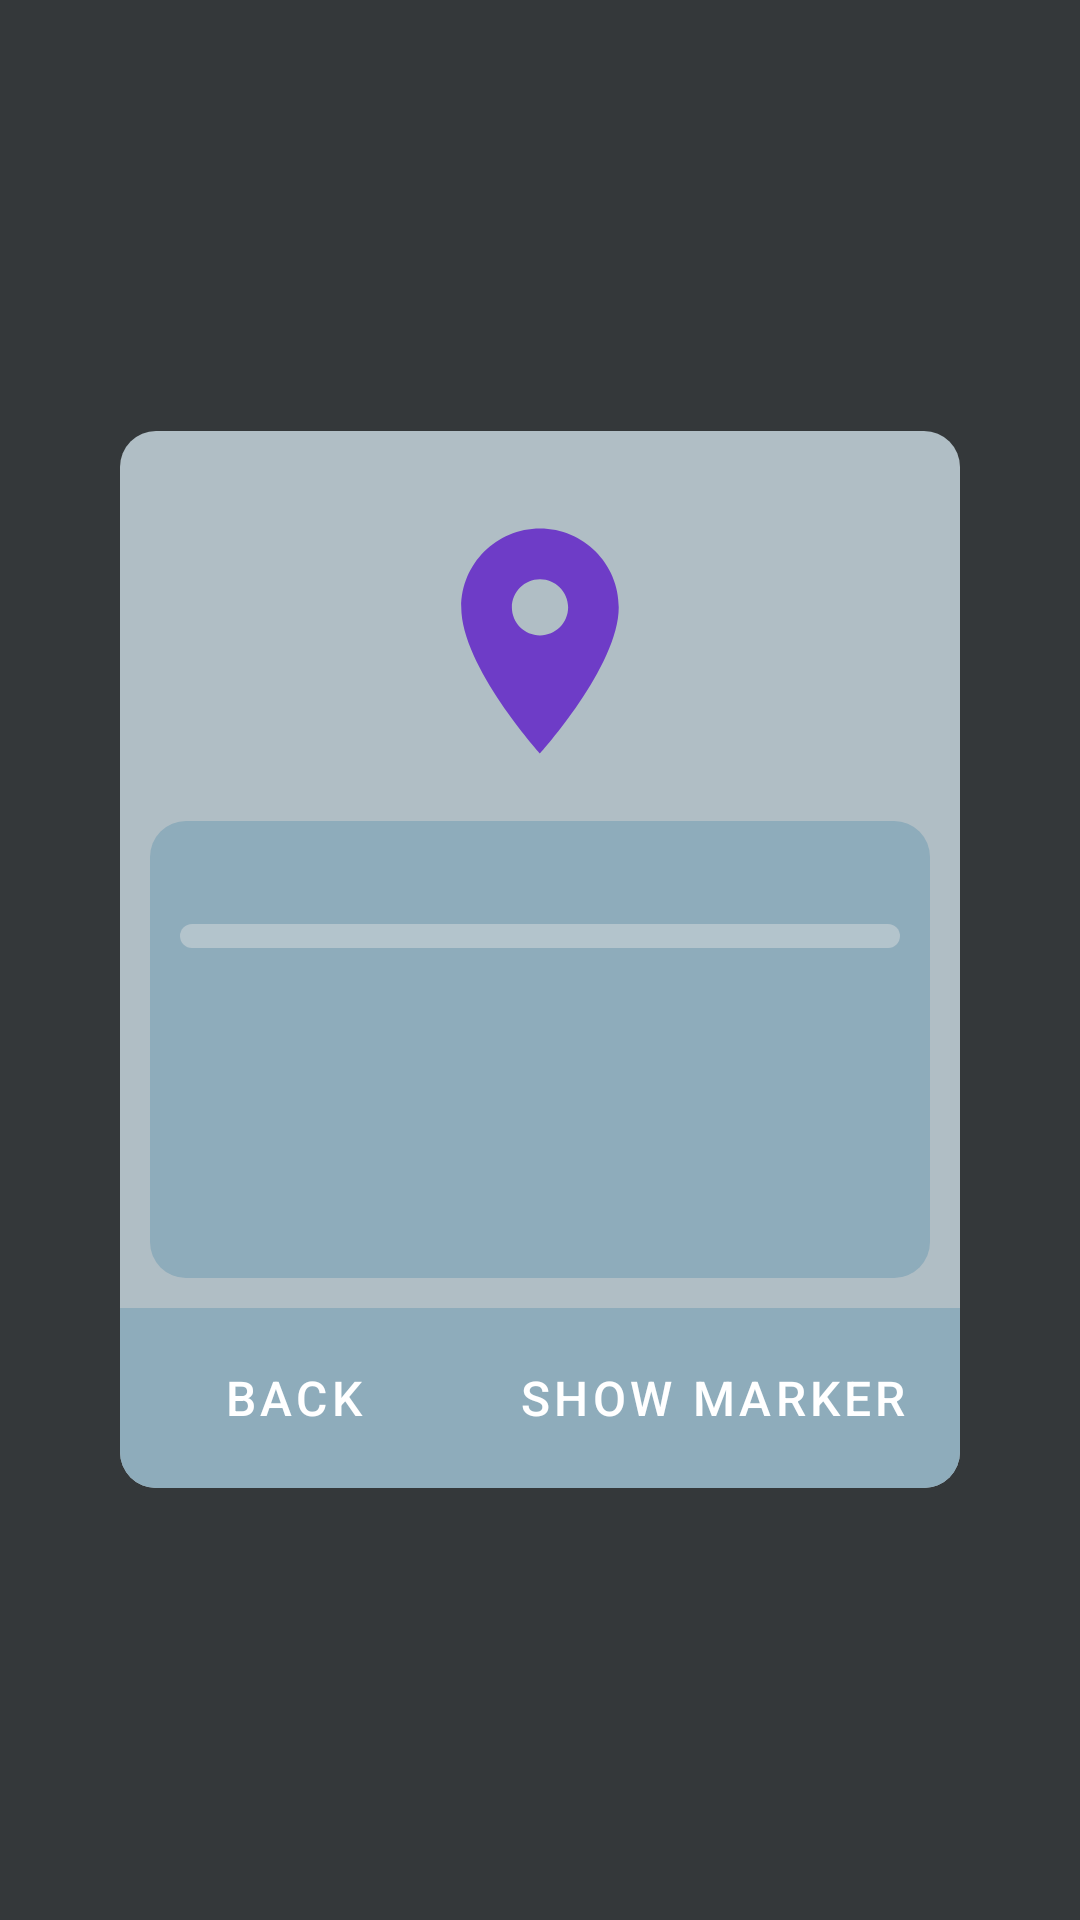

Here is an Android app screen rendered from its layout file. Give the layout XML and the strings, colors and styles it references.
<!-- AndroidManifest.xml: application theme Theme.JuicyWiFiManager -->
<!-- res/layout/marker_card.xml -->
<FrameLayout xmlns:android="http://schemas.android.com/apk/res/android"
    xmlns:app="http://schemas.android.com/apk/res-auto"
    xmlns:tools="http://schemas.android.com/tools"
    android:id="@+id/markerCardFrame"
    android:layout_width="match_parent"
    android:layout_height="match_parent"
    android:background="@color/black_transparent"
    android:clickable="true">

    <RelativeLayout
        android:layout_width="match_parent"
        android:layout_height="wrap_content"
        android:layout_margin="40dp"
        android:layout_gravity="center"
        android:background="@drawable/shape_rounded"
        android:backgroundTint="?android:colorBackground"
        android:padding="0dp">


        <FrameLayout
            android:id="@+id/markerCardIconFrame"
            android:layout_width="100dp"
            android:layout_height="100dp"
            android:layout_centerHorizontal="true"
            android:layout_marginTop="20dp"
            android:background="@drawable/shape_circle"
            android:backgroundTint="?colorSurface"
            android:padding="5dp">

            <View
                android:id="@+id/markerCardIcon"
                android:layout_width="match_parent"
                android:layout_height="match_parent"
                android:background="@drawable/place_pointer" />

        </FrameLayout>

        <RelativeLayout
            android:background="@drawable/shape_rounded"
            android:backgroundTint="?colorSurface"
            android:id="@+id/markerCardInfo"
            android:layout_below="@id/markerCardIconFrame"
            android:layout_width="match_parent"
            android:layout_height="wrap_content"
            android:layout_margin="10dp"
            android:padding="10dp"
            >
            <TextView
                android:id="@+id/markerCardTitle"
                android:layout_width="match_parent"
                android:layout_height="wrap_content"
                android:maxLines="3"
                android:textAlignment="center"
                android:textAppearance="@style/TextAppearance.AppCompat.Medium"
                android:textStyle="bold"
                tools:text="Marker Title" />

            <View
                android:id="@+id/markerCardDivider"
                android:layout_width="match_parent"
                android:layout_height="8dp"
                android:layout_below="@id/markerCardTitle"
                android:background="@drawable/shape_rounded"
                android:backgroundTint="@color/white_transparent" />

            <TextView
                android:id="@+id/markerCardDescription"
                android:layout_width="match_parent"
                android:layout_height="wrap_content"
                android:layout_below="@id/markerCardDivider"
                android:maxLength="200"
                android:minHeight="100dp"
                android:textAppearance="@style/TextAppearance.AppCompat.Small"
                tools:text="Marker Description" />
        </RelativeLayout>


        <LinearLayout
            android:id="@+id/controlButtons"
            android:layout_width="match_parent"
            android:layout_below="@id/markerCardInfo"
            android:layout_height="@dimen/control_buttons_height"

            android:layout_centerHorizontal="true"
            android:background="@drawable/shape_rounded_half_bottom"
            android:backgroundTint="?colorSecondaryVariant"
            android:padding="0dp">

            <TextView
                android:id="@+id/toPreviousQuestion"
                style="@style/ControlButtons"
                android:layout_weight="1"
                android:background="@color/transparent"
                android:text="@string/marker_card_back"
                app:drawableStartCompat="@drawable/ic_round_arrow_back_ios_24" />

            <TextView
                android:id="@+id/toNextQuestion"
                style="@style/ControlButtons"
                android:layout_weight="0.7"
                android:background="@color/transparent"
                android:text="@string/marker_card_show_marker"
                app:drawableStartCompat="@drawable/ic_round_map_24" />
        </LinearLayout>
    </RelativeLayout>


</FrameLayout>
<!-- resources referenced by this layout -->
<resources>
  <color name="black_transparent">#B3000000</color>
  <color name="transparent">#00FFFFFF</color>
  <color name="white_transparent">#73DFDFDF</color>
  <dimen name="control_buttons_height">60dp</dimen>
  <!-- drawable place_pointer (drawable) -->
  <vector android:height="24dp" android:tint="#6E3CC7"
      android:viewportHeight="24.0" android:viewportWidth="24.0"
      android:width="24dp" xmlns:android="http://schemas.android.com/apk/res/android">
      <path android:fillColor="#FF000000"
          android:pathData="M12,2C8.13,2 5,5.13 5,9c0,5.25 7,13 7,13s7,-7.75 7,-13c0,-3.87 -3.13,-7 -7,-7zM12,11.5c-1.38,0 -2.5,-1.12 -2.5,-2.5s1.12,-2.5 2.5,-2.5 2.5,1.12 2.5,2.5 -1.12,2.5 -2.5,2.5z" />
  </vector>
  
  <!-- drawable shape_rounded (drawable) -->
  <shape xmlns:android="http://schemas.android.com/apk/res/android" >
      <solid android:color="#FFFFFF" />
  
      <padding android:left="2dp"
          android:top="2dp"
          android:right="2dp"
          android:bottom="2dp"/>
  
      <corners
          android:radius="@dimen/shapeRadius" />
  </shape>
  <!-- drawable shape_rounded_half_bottom (drawable) -->
  <shape xmlns:android="http://schemas.android.com/apk/res/android">
  
      <solid android:color="#FFFFFF" />
  
      <padding
          android:bottom="2dp"
          android:left="2dp"
          android:right="2dp"
          android:top="2dp" />
      <corners
          android:bottomLeftRadius="@dimen/shapeRadius"
          android:bottomRightRadius="@dimen/shapeRadius" />
  
  </shape>
  <string name="marker_card_back">Back</string>
  <string name="marker_card_show_marker">Show marker</string>
  <style name="ControlButtons" parent="Widget.MaterialComponents.Button.TextButton">
          <item name="android:layout_width">match_parent</item>
          <item name="android:layout_height">match_parent</item>
          <item name="android:layout_weight">1</item>
          
          
          
          
          <item name="android:background">@drawable/shape_empty</item>
          <item name="backgroundTint">?attr/colorSecondaryVariant</item>
          <item name="android:foreground">?attr/selectableItemBackground</item>
          <item name="android:textSize">@dimen/control_buttons_text_size</item>
          <item name="android:gravity">center</item>
          <item name="android:textColor">@color/white</item>
          <item name="android:clickable">true</item>
          <item name="android:focusable">true</item>
      </style>
  <dimen name="shapeRadius">12dp</dimen>
  <dimen name="control_buttons_text_size">16sp</dimen>
  <color name="white">#FFFFFFFF</color>
  <color name="blue_grey_700">#455a64</color>
  <color name="blue_grey_700_dark">#1c313a</color>
  <color name="blue_grey_700_light">#718792</color>
  <color name="blue_grey_500">#607d8b</color>
  <color name="blue_grey_500_light">#8eacbb</color>
  <color name="black">#FF000000</color>
  <color name="blue_grey_200">#b0bec5</color>
  <color name="red_500">#f44336</color>
</resources>
